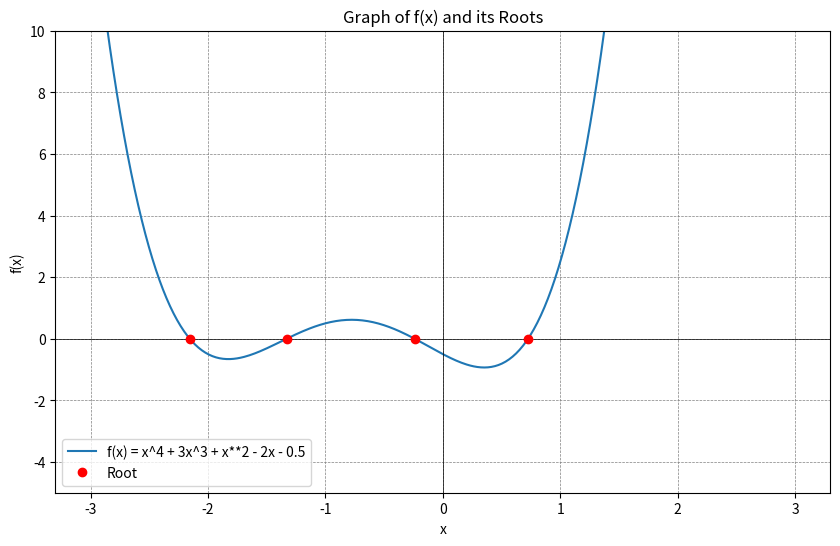

Reproduce this figure in Python.
import math
import matplotlib.pyplot as plt
import numpy as np

def f(x):
    return x**4 + x**3 * 3 + x**2 - 2 * x - 0.5

def bisection_interval_subdivisions(a, b, iterations=1000000, tolerance=1e-6) -> list:
    roots = []
    if f(a) * f(b) >= 0:
        return roots

    for _ in range(iterations):
        c = (a + b) / 2
        if abs(f(c)) < tolerance:
            roots.append(c)
            return roots

        if f(a) * f(c) < 0:
            b = c
        else:
            a = c
    return roots

def find_all_roots(start, end, step, iterations=1000000, tolerance=1e-6):
  all_roots = []
  current_interval_start = start
  while current_interval_start < end:
      current_interval_end = current_interval_start + step

      new_roots = bisection_interval_subdivisions(current_interval_start,current_interval_end,iterations,tolerance)
      if(len(new_roots) > 0):
        root = new_roots[0]
        is_duplicate = False
        for existing_root in all_roots:
            if abs(root - existing_root) < tolerance:
                is_duplicate = True
                break
        if not is_duplicate:
          all_roots.append(root)

      current_interval_start = current_interval_end
  return all_roots

all_roots_found = find_all_roots(-3, 3, 0.1)
print("All roots found:", all_roots_found)

x = np.linspace(-3, 3, 400)
y = f(x)

plt.figure(figsize=(10, 6))
plt.plot(x, y, label='f(x) = x^4 + 3x^3 + x**2 - 2x - 0.5')
plt.axhline(0, color='black',linewidth=0.5)
plt.axvline(0, color='black',linewidth=0.5)
plt.grid(color = 'gray', linestyle = '--', linewidth = 0.5)

for root in all_roots_found:
    plt.plot(root, 0, 'ro', label='Root' if root == all_roots_found[0] else "")

plt.xlabel('x')
plt.ylabel('f(x)')
plt.title('Graph of f(x) and its Roots')
plt.legend()
plt.ylim([-5, 10]) 
plt.show()